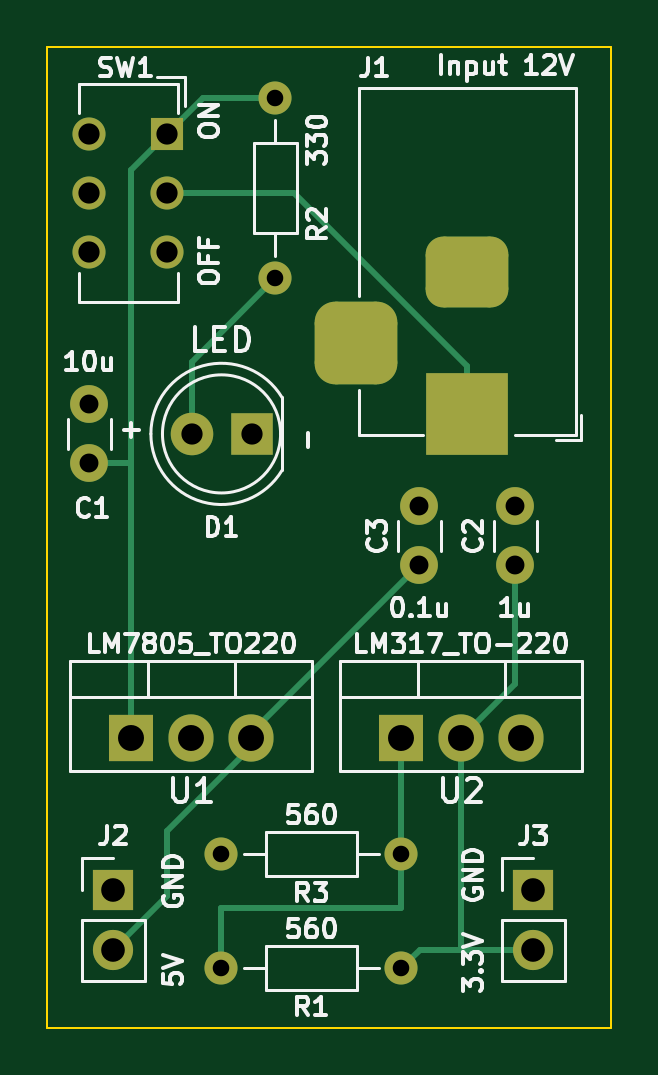
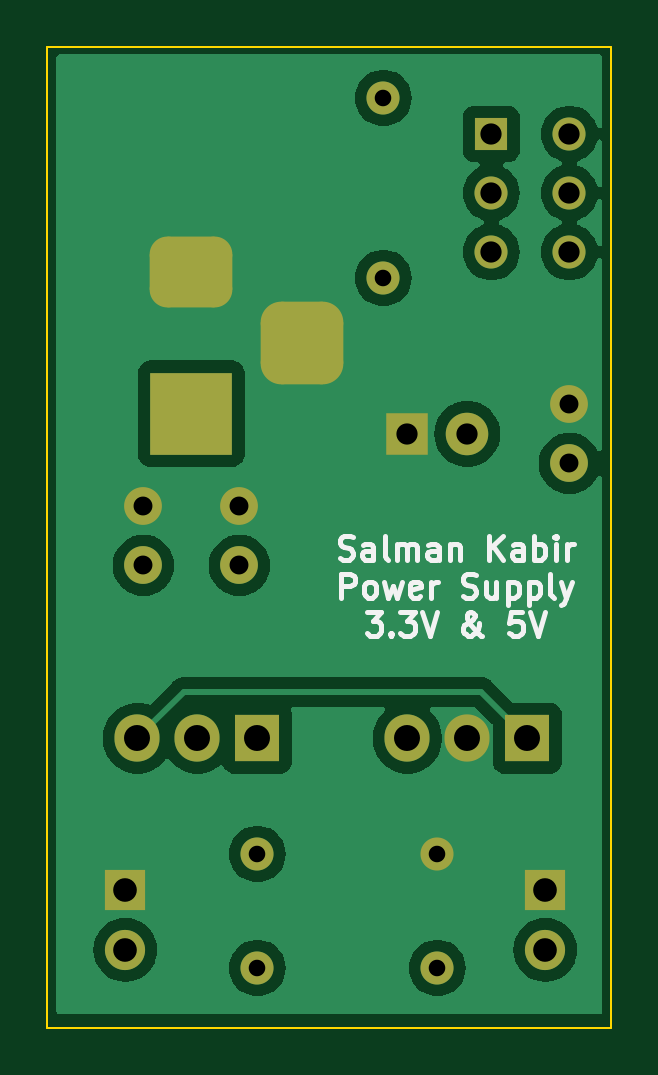
Circuit board: 11 layer files. Board 23.9 x 41.5 mm.
- bottom_copper: PowerSupply-B_Cu.gbr (39730 bytes)
- bottom_mask: PowerSupply-B_Mask.gbr (2694 bytes)
- paste: PowerSupply-B_Paste.gbr (453 bytes)
- bottom_silk: PowerSupply-B_Silkscreen.gbr (15714 bytes)
- outline: PowerSupply-Edge_Cuts.gbr (739 bytes)
- top_copper: PowerSupply-F_Cu.gbr (5775 bytes)
- top_mask: PowerSupply-F_Mask.gbr (2694 bytes)
- paste: PowerSupply-F_Paste.gbr (453 bytes)
- top_silk: PowerSupply-F_Silkscreen.gbr (53076 bytes)
- drill: PowerSupply-NPTH.drl (267 bytes)
- drill: PowerSupply-PTH.drl (1170 bytes)

=== bottom_copper: PowerSupply-B_Cu.gbr (39730 bytes, source omitted) ===
=== bottom_mask: PowerSupply-B_Mask.gbr (2694 bytes, source withheld) ===
=== paste: PowerSupply-B_Paste.gbr ===
%TF.GenerationSoftware,KiCad,Pcbnew,7.0.10*%
%TF.CreationDate,2024-02-07T01:31:51+03:00*%
%TF.ProjectId,PowerSupply,506f7765-7253-4757-9070-6c792e6b6963,1*%
%TF.SameCoordinates,Original*%
%TF.FileFunction,Paste,Bot*%
%TF.FilePolarity,Positive*%
%FSLAX46Y46*%
G04 Gerber Fmt 4.6, Leading zero omitted, Abs format (unit mm)*
G04 Created by KiCad (PCBNEW 7.0.10) date 2024-02-07 01:31:51*
%MOMM*%
%LPD*%
G01*
G04 APERTURE LIST*
G04 APERTURE END LIST*
M02*

=== bottom_silk: PowerSupply-B_Silkscreen.gbr (15714 bytes, source omitted) ===
=== outline: PowerSupply-Edge_Cuts.gbr ===
%TF.GenerationSoftware,KiCad,Pcbnew,7.0.10*%
%TF.CreationDate,2024-02-07T01:31:51+03:00*%
%TF.ProjectId,PowerSupply,506f7765-7253-4757-9070-6c792e6b6963,1*%
%TF.SameCoordinates,Original*%
%TF.FileFunction,Profile,NP*%
%FSLAX46Y46*%
G04 Gerber Fmt 4.6, Leading zero omitted, Abs format (unit mm)*
G04 Created by KiCad (PCBNEW 7.0.10) date 2024-02-07 01:31:51*
%MOMM*%
%LPD*%
G01*
G04 APERTURE LIST*
%TA.AperFunction,Profile*%
%ADD10C,0.100000*%
%TD*%
G04 APERTURE END LIST*
D10*
X128397000Y-115125500D02*
X128397000Y-99250500D01*
X128397000Y-140779500D02*
X152273000Y-140779500D01*
X152273000Y-99250500D02*
X152273000Y-140779500D01*
X128397000Y-140779500D02*
X128397000Y-115125500D01*
X128397000Y-99250500D02*
X152273000Y-99250500D01*
M02*

=== top_copper: PowerSupply-F_Cu.gbr ===
%TF.GenerationSoftware,KiCad,Pcbnew,7.0.10*%
%TF.CreationDate,2024-02-07T01:31:51+03:00*%
%TF.ProjectId,PowerSupply,506f7765-7253-4757-9070-6c792e6b6963,1*%
%TF.SameCoordinates,Original*%
%TF.FileFunction,Copper,L1,Top*%
%TF.FilePolarity,Positive*%
%FSLAX46Y46*%
G04 Gerber Fmt 4.6, Leading zero omitted, Abs format (unit mm)*
G04 Created by KiCad (PCBNEW 7.0.10) date 2024-02-07 01:31:51*
%MOMM*%
%LPD*%
G01*
G04 APERTURE LIST*
G04 Aperture macros list*
%AMRoundRect*
0 Rectangle with rounded corners*
0 $1 Rounding radius*
0 $2 $3 $4 $5 $6 $7 $8 $9 X,Y pos of 4 corners*
0 Add a 4 corners polygon primitive as box body*
4,1,4,$2,$3,$4,$5,$6,$7,$8,$9,$2,$3,0*
0 Add four circle primitives for the rounded corners*
1,1,$1+$1,$2,$3*
1,1,$1+$1,$4,$5*
1,1,$1+$1,$6,$7*
1,1,$1+$1,$8,$9*
0 Add four rect primitives between the rounded corners*
20,1,$1+$1,$2,$3,$4,$5,0*
20,1,$1+$1,$4,$5,$6,$7,0*
20,1,$1+$1,$6,$7,$8,$9,0*
20,1,$1+$1,$8,$9,$2,$3,0*%
G04 Aperture macros list end*
%TA.AperFunction,ComponentPad*%
%ADD10C,1.600000*%
%TD*%
%TA.AperFunction,ComponentPad*%
%ADD11R,1.700000X1.700000*%
%TD*%
%TA.AperFunction,ComponentPad*%
%ADD12O,1.700000X1.700000*%
%TD*%
%TA.AperFunction,ComponentPad*%
%ADD13R,1.905000X2.000000*%
%TD*%
%TA.AperFunction,ComponentPad*%
%ADD14O,1.905000X2.000000*%
%TD*%
%TA.AperFunction,ComponentPad*%
%ADD15C,1.400000*%
%TD*%
%TA.AperFunction,ComponentPad*%
%ADD16O,1.400000X1.400000*%
%TD*%
%TA.AperFunction,ComponentPad*%
%ADD17R,3.500000X3.500000*%
%TD*%
%TA.AperFunction,ComponentPad*%
%ADD18RoundRect,0.750000X-1.000000X0.750000X-1.000000X-0.750000X1.000000X-0.750000X1.000000X0.750000X0*%
%TD*%
%TA.AperFunction,ComponentPad*%
%ADD19RoundRect,0.875000X-0.875000X0.875000X-0.875000X-0.875000X0.875000X-0.875000X0.875000X0.875000X0*%
%TD*%
%TA.AperFunction,ComponentPad*%
%ADD20R,1.800000X1.800000*%
%TD*%
%TA.AperFunction,ComponentPad*%
%ADD21C,1.800000*%
%TD*%
%TA.AperFunction,ComponentPad*%
%ADD22R,1.400000X1.400000*%
%TD*%
%TA.AperFunction,Conductor*%
%ADD23C,0.250000*%
%TD*%
G04 APERTURE END LIST*
D10*
%TO.P,C1,1*%
%TO.N,/12V*%
X130175000Y-116883500D03*
%TO.P,C1,2*%
%TO.N,GND*%
X130175000Y-114383500D03*
%TD*%
D11*
%TO.P,J3,1,Pin_1*%
%TO.N,GND*%
X148971000Y-134932500D03*
D12*
%TO.P,J3,2,Pin_2*%
%TO.N,/3.3V*%
X148971000Y-137472500D03*
%TD*%
D13*
%TO.P,U1,1,VI*%
%TO.N,/12V*%
X131953000Y-128516500D03*
D14*
%TO.P,U1,2,GND*%
%TO.N,GND*%
X134493000Y-128516500D03*
%TO.P,U1,3,VO*%
%TO.N,/5V*%
X137033000Y-128516500D03*
%TD*%
D13*
%TO.P,U2,1,ADJ*%
%TO.N,Net-(U2-ADJ)*%
X143383000Y-128516500D03*
D14*
%TO.P,U2,2,VO*%
%TO.N,/3.3V*%
X145923000Y-128516500D03*
%TO.P,U2,3,VI*%
%TO.N,/12V*%
X148463000Y-128516500D03*
%TD*%
D15*
%TO.P,R1,1*%
%TO.N,Net-(U2-ADJ)*%
X135763000Y-138239500D03*
D16*
%TO.P,R1,2*%
%TO.N,/3.3V*%
X143383000Y-138239500D03*
%TD*%
D10*
%TO.P,C2,1*%
%TO.N,/3.3V*%
X148209000Y-121201500D03*
%TO.P,C2,2*%
%TO.N,GND*%
X148209000Y-118701500D03*
%TD*%
D17*
%TO.P,J1,1*%
%TO.N,Net-(SW1A-B)*%
X146177000Y-114775500D03*
D18*
%TO.P,J1,2*%
%TO.N,GND*%
X146177000Y-108775500D03*
D19*
%TO.P,J1,3*%
X141477000Y-111775500D03*
%TD*%
D11*
%TO.P,J2,1,Pin_1*%
%TO.N,GND*%
X131191000Y-134932500D03*
D12*
%TO.P,J2,2,Pin_2*%
%TO.N,/5V*%
X131191000Y-137472500D03*
%TD*%
D20*
%TO.P,D1,1,K*%
%TO.N,GND*%
X137038000Y-115633500D03*
D21*
%TO.P,D1,2,A*%
%TO.N,Net-(D1-A)*%
X134498000Y-115633500D03*
%TD*%
D15*
%TO.P,R3,1*%
%TO.N,GND*%
X135763000Y-133413500D03*
D16*
%TO.P,R3,2*%
%TO.N,Net-(U2-ADJ)*%
X143383000Y-133413500D03*
%TD*%
D10*
%TO.P,C3,1*%
%TO.N,/5V*%
X144145000Y-121201500D03*
%TO.P,C3,2*%
%TO.N,GND*%
X144145000Y-118701500D03*
%TD*%
D15*
%TO.P,R2,1*%
%TO.N,Net-(D1-A)*%
X138049000Y-109029500D03*
D16*
%TO.P,R2,2*%
%TO.N,/12V*%
X138049000Y-101409500D03*
%TD*%
D22*
%TO.P,SW1,1,A*%
%TO.N,/12V*%
X133477000Y-102933500D03*
D15*
%TO.P,SW1,2,B*%
%TO.N,Net-(SW1A-B)*%
X133477000Y-105433500D03*
%TO.P,SW1,3,C*%
%TO.N,unconnected-(SW1A-C-Pad3)*%
X133477000Y-107933500D03*
%TO.P,SW1,4*%
%TO.N,N/C*%
X130177000Y-102933500D03*
%TO.P,SW1,5*%
X130177000Y-105433500D03*
%TO.P,SW1,6*%
X130177000Y-107933500D03*
%TD*%
D23*
%TO.N,/12V*%
X135001000Y-101409500D02*
X133477000Y-102933500D01*
X131933000Y-116883500D02*
X131953000Y-116903500D01*
X131953000Y-104457500D02*
X131953000Y-116903500D01*
X138049000Y-101409500D02*
X135001000Y-101409500D01*
X133477000Y-102933500D02*
X131953000Y-104457500D01*
X131953000Y-116903500D02*
X131953000Y-128516500D01*
X130175000Y-116883500D02*
X131933000Y-116883500D01*
%TO.N,GND*%
X141477000Y-111775500D02*
X140896000Y-111775500D01*
X131191000Y-134932500D02*
X131704000Y-134932500D01*
%TO.N,/3.3V*%
X148971000Y-137472500D02*
X145923000Y-137472500D01*
X148209000Y-121201500D02*
X148209000Y-126230500D01*
X148209000Y-126230500D02*
X145923000Y-128516500D01*
X145923000Y-128516500D02*
X145923000Y-137472500D01*
X144150000Y-137472500D02*
X143383000Y-138239500D01*
X145923000Y-137472500D02*
X144150000Y-137472500D01*
%TO.N,/5V*%
X144145000Y-121201500D02*
X137033000Y-128313500D01*
X131191000Y-137472500D02*
X133477000Y-135186500D01*
X137033000Y-128313500D02*
X137033000Y-128516500D01*
X133477000Y-132461000D02*
X137033000Y-128905000D01*
X137033000Y-128905000D02*
X137033000Y-128516500D01*
X133477000Y-135186500D02*
X133477000Y-132461000D01*
X130937000Y-137482500D02*
X131694000Y-137482500D01*
%TO.N,Net-(D1-A)*%
X134498000Y-112580500D02*
X134498000Y-115633500D01*
X138049000Y-109029500D02*
X134498000Y-112580500D01*
%TO.N,Net-(SW1A-B)*%
X138835000Y-105433500D02*
X133477000Y-105433500D01*
X146177000Y-112775500D02*
X138835000Y-105433500D01*
X146177000Y-114775500D02*
X146177000Y-112775500D01*
%TO.N,Net-(U2-ADJ)*%
X135763000Y-135699500D02*
X135763000Y-138747500D01*
X143383000Y-133413500D02*
X143383000Y-135699500D01*
X143383000Y-135699500D02*
X135763000Y-135699500D01*
X143383000Y-128516500D02*
X143383000Y-133413500D01*
%TD*%
M02*

=== top_mask: PowerSupply-F_Mask.gbr (2694 bytes, source withheld) ===
=== paste: PowerSupply-F_Paste.gbr ===
%TF.GenerationSoftware,KiCad,Pcbnew,7.0.10*%
%TF.CreationDate,2024-02-07T01:31:51+03:00*%
%TF.ProjectId,PowerSupply,506f7765-7253-4757-9070-6c792e6b6963,1*%
%TF.SameCoordinates,Original*%
%TF.FileFunction,Paste,Top*%
%TF.FilePolarity,Positive*%
%FSLAX46Y46*%
G04 Gerber Fmt 4.6, Leading zero omitted, Abs format (unit mm)*
G04 Created by KiCad (PCBNEW 7.0.10) date 2024-02-07 01:31:51*
%MOMM*%
%LPD*%
G01*
G04 APERTURE LIST*
G04 APERTURE END LIST*
M02*

=== top_silk: PowerSupply-F_Silkscreen.gbr (53076 bytes, source omitted) ===
=== drill: PowerSupply-NPTH.drl ===
M48
; DRILL file {KiCad 7.0.10} date Wed Feb  7 01:31:55 2024
; FORMAT={-:-/ absolute / inch / decimal}
; #@! TF.CreationDate,2024-02-07T01:31:55+03:00
; #@! TF.GenerationSoftware,Kicad,Pcbnew,7.0.10
; #@! TF.FileFunction,NonPlated,1,2,NPTH
FMAT,2
INCH
%
G90
G05
M30

=== drill: PowerSupply-PTH.drl ===
M48
; DRILL file {KiCad 7.0.10} date Wed Feb  7 01:31:55 2024
; FORMAT={-:-/ absolute / inch / decimal}
; #@! TF.CreationDate,2024-02-07T01:31:55+03:00
; #@! TF.GenerationSoftware,Kicad,Pcbnew,7.0.10
; #@! TF.FileFunction,Plated,1,2,PTH
FMAT,2
INCH
; #@! TA.AperFunction,Plated,PTH,ComponentDrill
T1C0.0276
; #@! TA.AperFunction,Plated,PTH,ComponentDrill
T2C0.0315
; #@! TA.AperFunction,Plated,PTH,ComponentDrill
T3C0.0354
; #@! TA.AperFunction,Plated,PTH,ComponentDrill
T4C0.0394
; #@! TA.AperFunction,Plated,PTH,ComponentDrill
T5C0.0433
%
G90
G05
T1
X5.345Y-5.2525
X5.345Y-5.4425
X5.435Y-3.9925
X5.435Y-4.2925
X5.645Y-5.2525
X5.645Y-5.4425
T2
X5.125Y-4.5033
X5.125Y-4.6017
X5.675Y-4.6733
X5.675Y-4.7717
X5.835Y-4.6733
X5.835Y-4.7717
T3
X5.1251Y-4.0525
X5.1251Y-4.1509
X5.1251Y-4.2494
X5.255Y-4.0525
X5.255Y-4.1509
X5.255Y-4.2494
X5.2952Y-4.5525
X5.3952Y-4.5525
T4
X5.165Y-5.3123
X5.165Y-5.4123
X5.865Y-5.3123
X5.865Y-5.4123
T5
X5.195Y-5.0597
X5.295Y-5.0597
X5.395Y-5.0597
X5.645Y-5.0597
X5.745Y-5.0597
X5.845Y-5.0597
T4
G00X5.57Y-4.3612
M15
G01X5.57Y-4.44
M16
G05
G00X5.7944Y-4.2825
M15
G01X5.7156Y-4.2825
M16
G05
G00X5.7944Y-4.5187
M15
G01X5.7156Y-4.5187
M16
G05
M30
